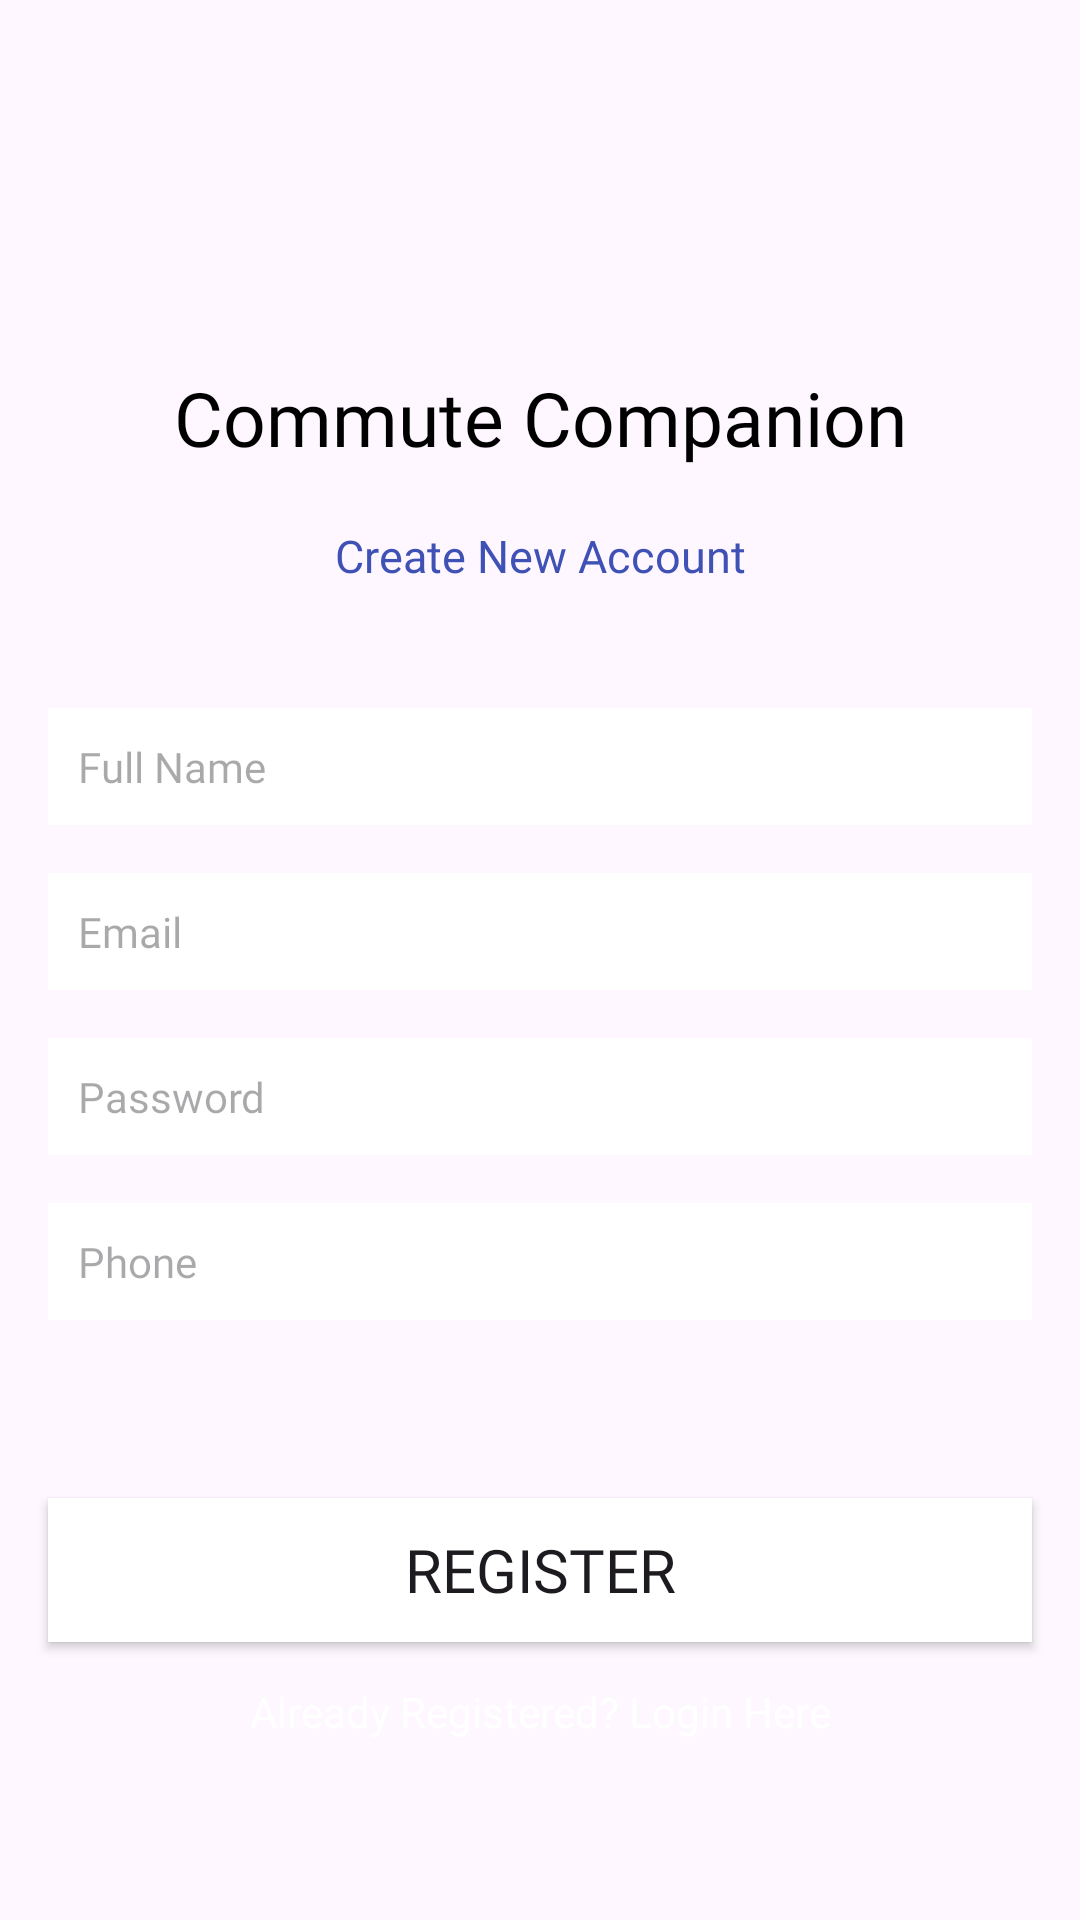

Write the Android layout XML for this screen, with the resource values it uses.
<!-- AndroidManifest.xml: application theme Theme.RideShare -->
<!-- res/layout/activity_register.xml -->
<?xml version="1.0" encoding="utf-8"?>
<androidx.constraintlayout.widget.ConstraintLayout xmlns:android="http://schemas.android.com/apk/res/android"
    xmlns:app="http://schemas.android.com/apk/res-auto"
    xmlns:tools="http://schemas.android.com/tools"
    android:id="@+id/main"
    android:layout_width="match_parent"
    android:layout_height="match_parent"
    android:background="@drawable/background"
    tools:context=".Register">

    <TextView
        android:id="@+id/textView"
        android:layout_width="wrap_content"
        android:layout_height="wrap_content"
        android:fontFamily="@font/aclonica"
        android:text="Commute Companion"
        android:textColor="#000000"
        android:textSize="25sp"
        app:layout_constraintBottom_toBottomOf="parent"
        app:layout_constraintEnd_toEndOf="parent"
        app:layout_constraintStart_toStartOf="parent"
        app:layout_constraintTop_toTopOf="parent"
        app:layout_constraintVertical_bias="0.202" />

    <TextView
        android:id="@+id/textView2"
        android:layout_width="wrap_content"
        android:layout_height="wrap_content"
        android:layout_marginTop="8dp"
        android:fontFamily="@font/aclonica"
        android:text="Create New Account"
        android:textColor="#3F51B5"
        android:textSize="15sp"
        app:layout_constraintBottom_toBottomOf="parent"
        app:layout_constraintEnd_toEndOf="parent"
        app:layout_constraintStart_toStartOf="parent"
        app:layout_constraintTop_toBottomOf="@+id/textView"
        app:layout_constraintVertical_bias="0.024" />

    <EditText
        android:id="@+id/FullName"
        android:layout_width="0dp"
        android:layout_height="wrap_content"
        android:layout_marginStart="16dp"
        android:layout_marginEnd="16dp"
        android:background="@color/white"
        android:ems="10"
        android:fontFamily="@font/aclonica"
        android:hint="Full Name"
        android:inputType="textPersonName"
        android:padding="10dp"
        android:textColor="#000000"
        android:textSize="14sp"
        app:layout_constraintBottom_toBottomOf="parent"
        app:layout_constraintEnd_toEndOf="parent"
        app:layout_constraintHorizontal_bias="0.0"
        app:layout_constraintStart_toStartOf="parent"
        app:layout_constraintTop_toBottomOf="@+id/textView2"
        app:layout_constraintVertical_bias="0.100000024" />

    <EditText
        android:id="@+id/Email"
        android:layout_width="0dp"
        android:layout_height="wrap_content"
        android:layout_marginStart="16dp"
        android:layout_marginTop="16dp"
        android:layout_marginEnd="16dp"
        android:background="@color/white"
        android:ems="10"
        android:fontFamily="@font/aclonica"
        android:hint="Email"
        android:inputType="textEmailAddress"
        android:padding="10dp"
        android:textColor="#000000"
        android:textSize="14sp"
        app:layout_constraintBottom_toBottomOf="parent"
        app:layout_constraintEnd_toEndOf="parent"
        app:layout_constraintHorizontal_bias="0.0"
        app:layout_constraintStart_toStartOf="parent"
        app:layout_constraintTop_toBottomOf="@+id/FullName"
        app:layout_constraintVertical_bias="0.0" />

    <EditText
        android:id="@+id/Password"
        android:layout_width="0dp"
        android:layout_height="wrap_content"
        android:layout_marginStart="16dp"
        android:layout_marginTop="16dp"
        android:layout_marginEnd="16dp"
        android:background="@color/white"
        android:ems="10"
        android:fontFamily="@font/aclonica"
        android:hint="Password"
        android:inputType="textPassword"
        android:padding="10dp"
        android:textColor="#000000"
        android:textSize="14sp"
        app:layout_constraintBottom_toBottomOf="parent"
        app:layout_constraintEnd_toEndOf="parent"
        app:layout_constraintHorizontal_bias="0.0"
        app:layout_constraintStart_toStartOf="parent"
        app:layout_constraintTop_toBottomOf="@+id/Email"
        app:layout_constraintVertical_bias="0.0" />

    <EditText
        android:id="@+id/phone"
        android:layout_width="0dp"
        android:layout_height="wrap_content"
        android:layout_marginStart="16dp"
        android:layout_marginTop="16dp"
        android:layout_marginEnd="16dp"
        android:background="@color/white"
        android:ems="10"
        android:fontFamily="@font/aclonica"
        android:hint="Phone"
        android:inputType="textPhonetic"
        android:padding="10dp"
        android:textColor="#000000"
        android:textSize="14sp"
        tools:layout_editor_absoluteX="91dp"
        tools:layout_editor_absoluteY="477dp"
        app:layout_constraintBottom_toBottomOf="parent"
        app:layout_constraintEnd_toEndOf="parent"
        app:layout_constraintHorizontal_bias="0.0"
        app:layout_constraintStart_toStartOf="parent"
        app:layout_constraintTop_toBottomOf="@+id/Password"
        app:layout_constraintVertical_bias="0.0"/>

    <Button
        android:id="@+id/registerBtn"
        android:layout_width="0dp"
        android:layout_height="wrap_content"
        android:layout_marginStart="16dp"
        android:layout_marginTop="32dp"
        android:layout_marginEnd="16dp"
        android:background="@color/white"
        android:fontFamily="@font/aclonica"
        android:text="Register"
        android:textSize="20sp"
        app:layout_constraintBottom_toBottomOf="parent"
        app:layout_constraintEnd_toEndOf="parent"
        app:layout_constraintHorizontal_bias="0.498"
        app:layout_constraintStart_toStartOf="parent"
        app:layout_constraintTop_toBottomOf="@+id/phone"
        app:layout_constraintVertical_bias="0.229" />

    <TextView
        android:id="@+id/createText"
        android:layout_width="wrap_content"
        android:layout_height="wrap_content"
        android:text="Already Registered? Login Here"
        android:textColor="#FFFFFF"
        app:layout_constraintBottom_toBottomOf="parent"
        app:layout_constraintEnd_toEndOf="parent"
        app:layout_constraintStart_toStartOf="parent"
        app:layout_constraintTop_toBottomOf="@+id/registerBtn"
        app:layout_constraintVertical_bias="0.186" />

</androidx.constraintlayout.widget.ConstraintLayout>
<!-- resources referenced by this layout -->
<resources>
  <style name="Theme.RideShare" parent="Base.Theme.RideShare" />
  <style name="Base.Theme.RideShare" parent="Theme.Material3.DayNight.NoActionBar">
          
          
          <item name="colorPrimary">@color/lavender</item>
          <item name="colorPrimaryVariant">@color/lavender</item>
      </style>
  <!-- not gathered from this repository: default colours our renderer supplied (Android Studio template values) -->
  <color name="white">#FFFFFFFF</color>
</resources>
